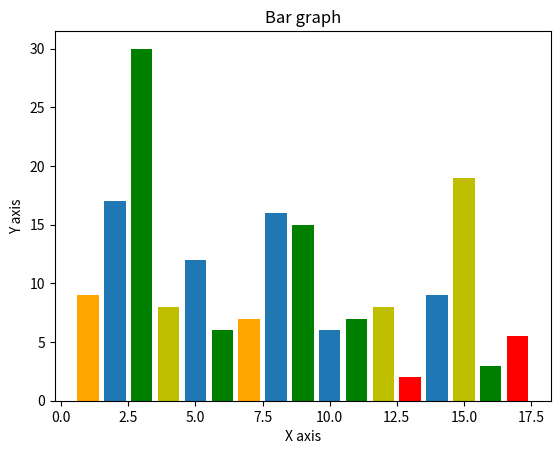

The matplotlib source for this figure:
from matplotlib import pyplot as plt
x = [2, 5, 8, 10, 14]
y = [17, 12, 16, 6, 9]
x2 = [3, 6, 9, 11, 16]
y2 = [30, 6, 15, 7, 3]
x3 = [1, 7]
y3 = [9, 7]
x4 = [4, 12, 15]
y4 = [8, 8, 19]
x5 = [13, 17]
y5 = [2, 5.5]
plt.bar(x, y, align='center')
plt.bar(x2, y2, color='green', align='center')
plt.bar(x3, y3, color='orange', align='center')
plt.bar(x4, y4, color='y', align='center')
plt.bar(x5, y5, color='red', align='center')
plt.title('Bar graph')
plt.ylabel('Y axis')
plt.xlabel('X axis')
plt.show()

